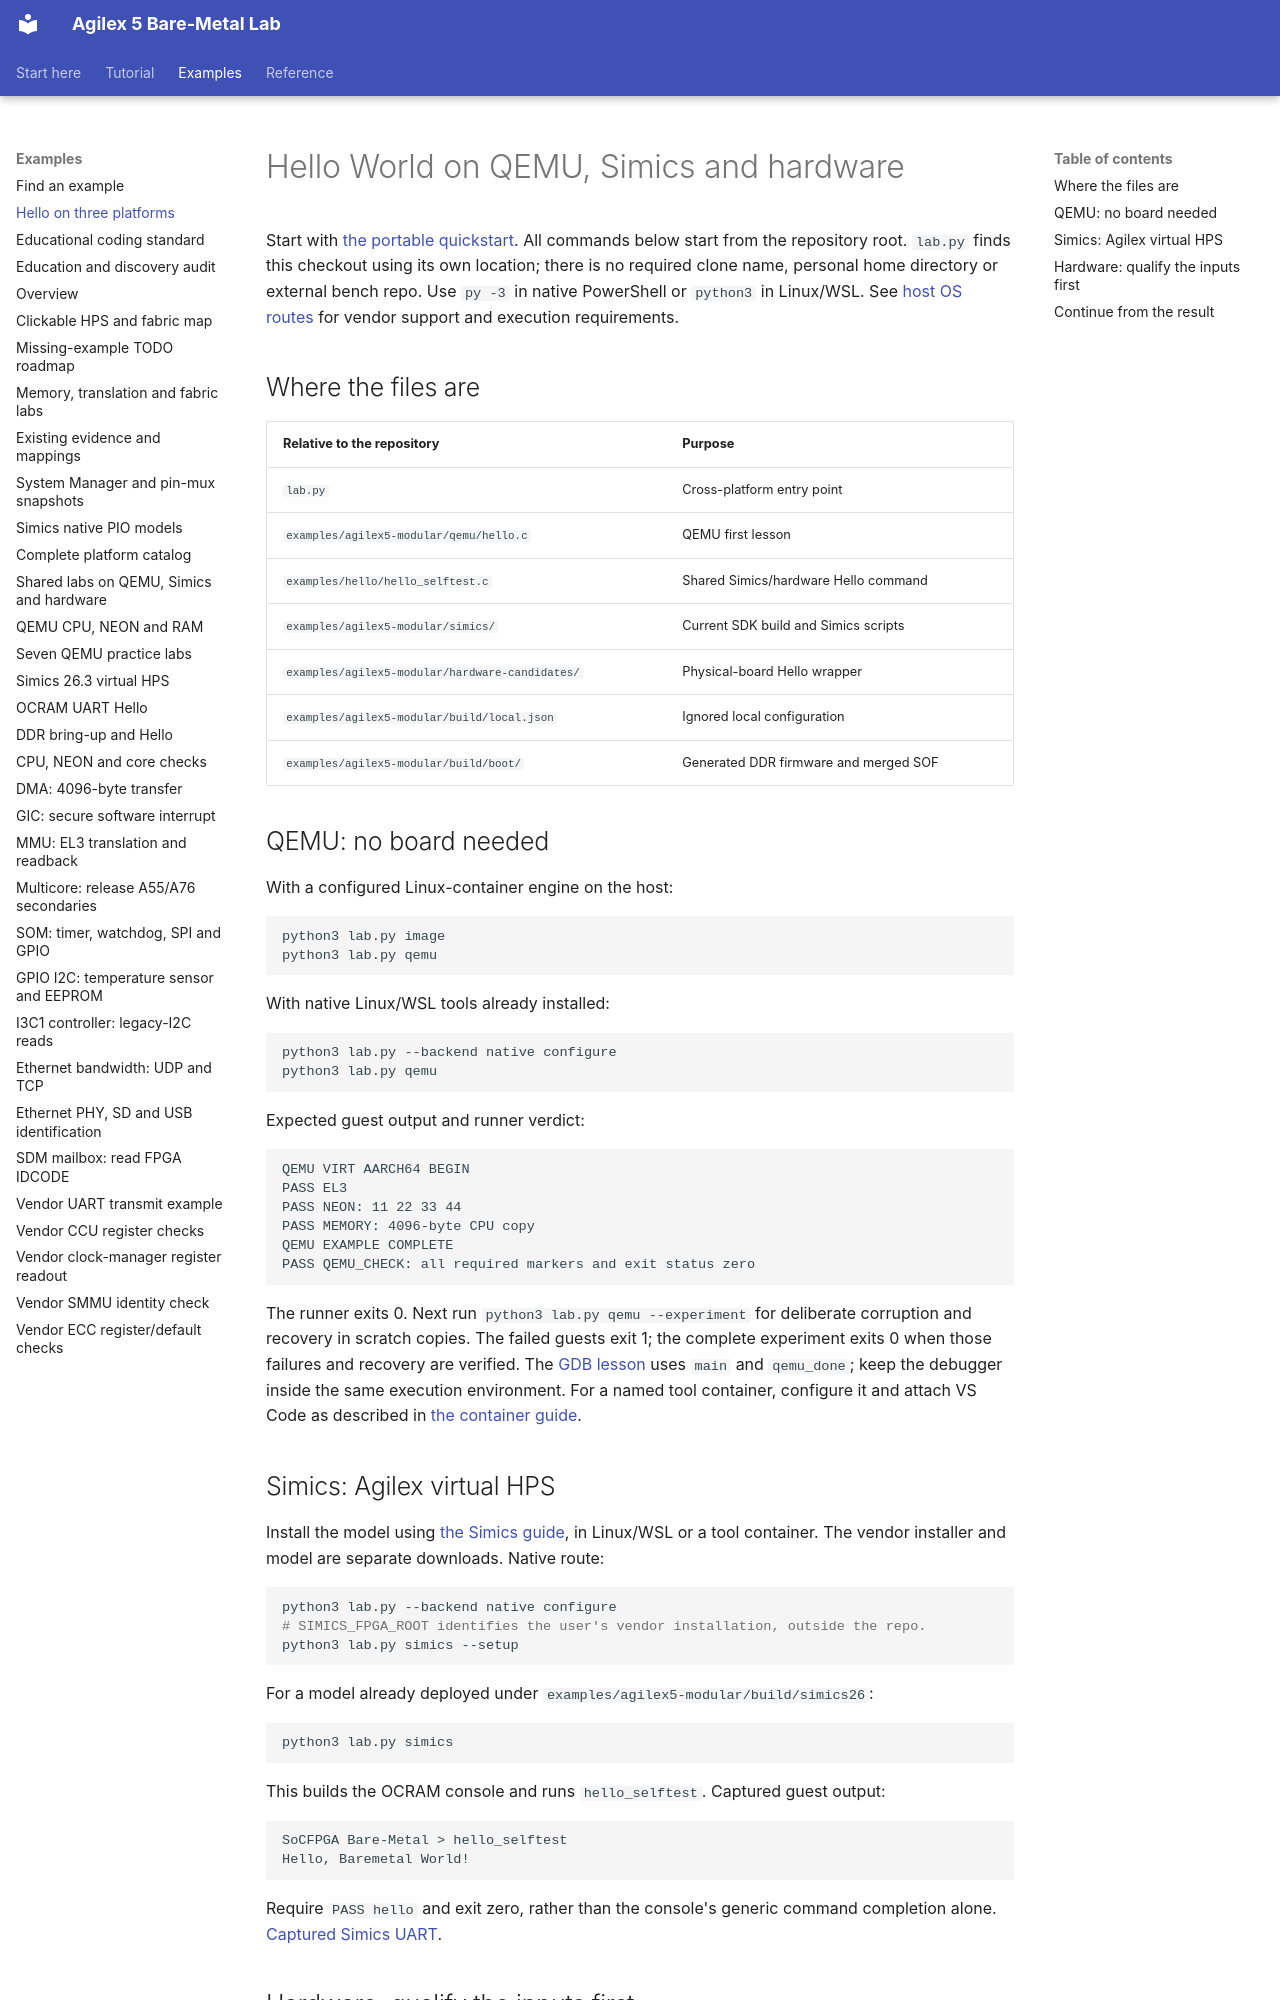

repository: AEW2015/baremetal-drivers · page: hello-world/index.html · generator: mkdocs

# Hello World on QEMU, Simics and hardware

Start with [the portable quickstart](quickstart.md). All commands below start
from the repository root. `lab.py` finds this checkout using its own location;
there is no required clone name, personal home directory or external bench repo.
Use `py -3` in native PowerShell or `python3` in Linux/WSL. See
[host OS routes](host-support.md) for vendor support and execution requirements.

## Where the files are

| Relative to the repository | Purpose |
|---|---|
| `lab.py` | Cross-platform entry point |
| `examples/agilex5-modular/qemu/hello.c` | QEMU first lesson |
| `examples/hello/hello_selftest.c` | Shared Simics/hardware Hello command |
| `examples/agilex5-modular/simics/` | Current SDK build and Simics scripts |
| `examples/agilex5-modular/hardware-candidates/` | Physical-board Hello wrapper |
| `examples/agilex5-modular/build/local.json` | Ignored local configuration |
| `examples/agilex5-modular/build/boot/` | Generated DDR firmware and merged SOF |

## QEMU: no board needed

With a configured Linux-container engine on the host:

```sh
python3 lab.py image
python3 lab.py qemu
```

With native Linux/WSL tools already installed:

```sh
python3 lab.py --backend native configure
python3 lab.py qemu
```

Expected guest output and runner verdict:

```text
QEMU VIRT AARCH64 BEGIN
PASS EL3
PASS NEON: 11 22 33 44
PASS MEMORY: 4096-byte CPU copy
QEMU EXAMPLE COMPLETE
PASS QEMU_CHECK: all required markers and exit status zero
```

The runner exits 0. Next run `python3 lab.py qemu --experiment` for deliberate
corruption and recovery in scratch copies. The failed guests exit 1; the complete
experiment exits 0 when those failures and recovery are verified.
The [GDB lesson](qemu.md) uses `main` and `qemu_done`; keep the debugger inside
the same execution environment. For a named tool container, configure it and
attach VS Code as described in [the container guide](container.md).

## Simics: Agilex virtual HPS

Install the model using [the Simics guide](simics.md), in Linux/WSL or a tool
container. The vendor installer and model are separate downloads. Native route:

```sh
python3 lab.py --backend native configure
# SIMICS_FPGA_ROOT identifies the user's vendor installation, outside the repo.
python3 lab.py simics --setup
```

For a model already deployed under `examples/agilex5-modular/build/simics26`:

```sh
python3 lab.py simics
```

This builds the OCRAM console and runs `hello_selftest`. Captured guest output:

```text
SoCFPGA Bare-Metal > hello_selftest
Hello, Baremetal World!
```

Require `PASS hello` and exit zero, rather than the console's generic command
completion alone. [Captured Simics UART](https://github.com/AEW2015/baremetal-drivers/blob/main/examples/agilex5-modular/validation/stack-26.3-20261101/simics/upstream-console/hello/uart.txt).
